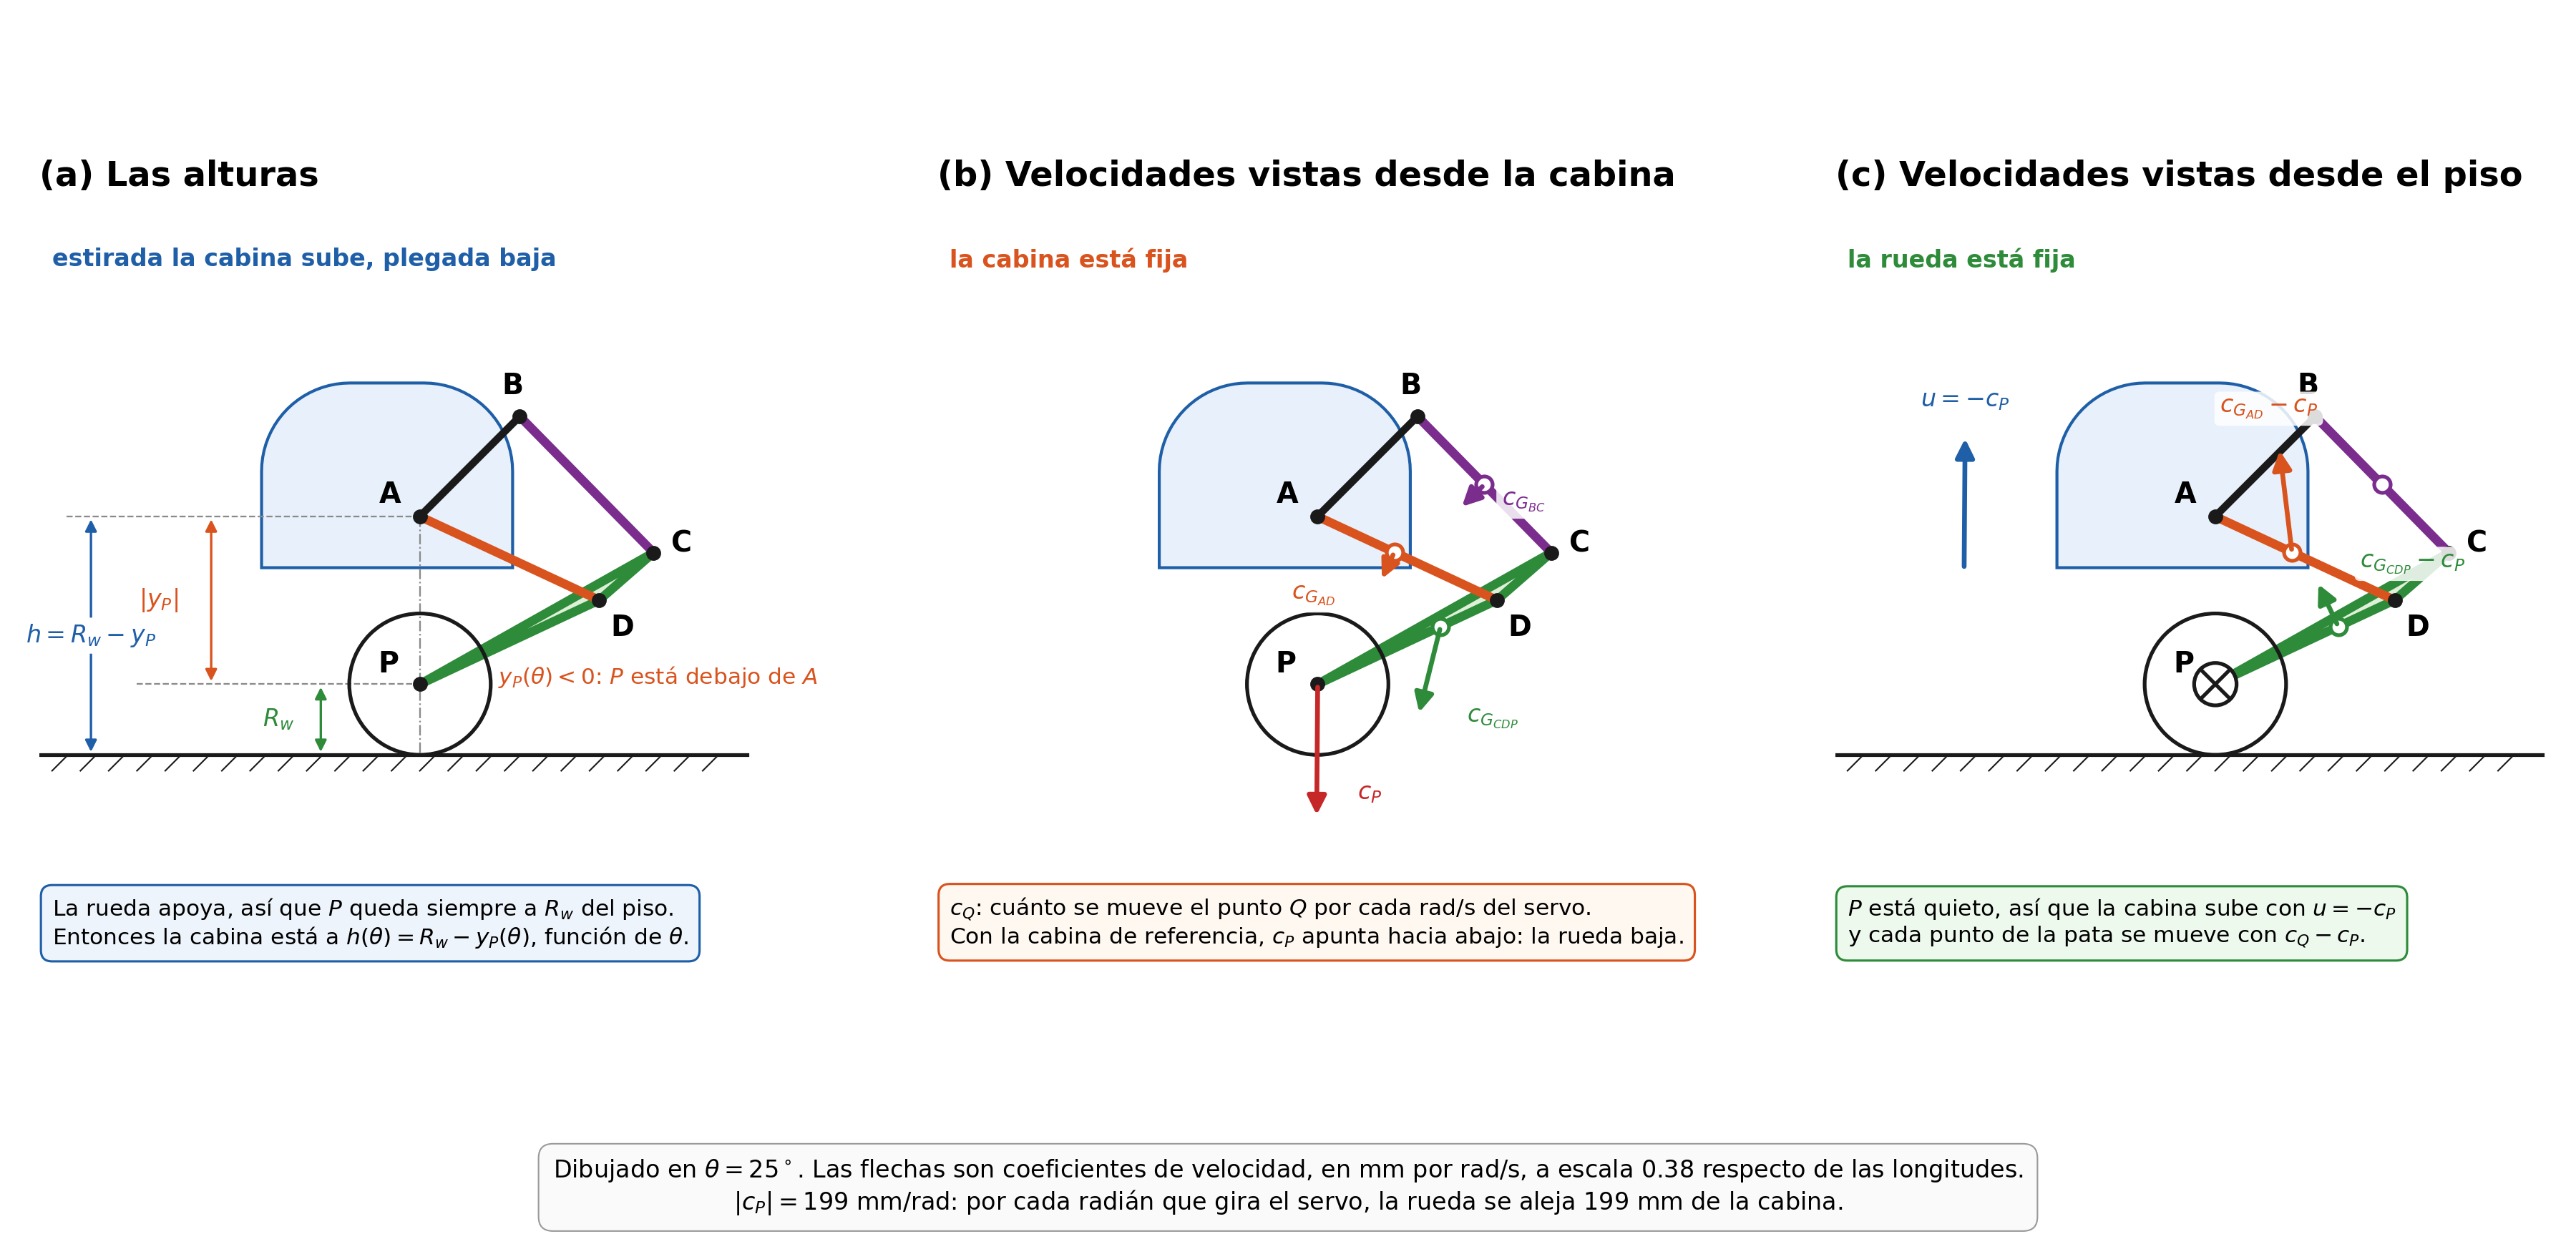

Write the Python code that produced this figure.
"""Figuras del documento dinamica_apoyado.pdf (robot apoyado en el piso), tres paneles:
  (a) alturas: y_P (del eje de la rueda respecto de A) y h = Rw - y_P (de la cabina sobre el piso)
  (b) coeficientes de velocidad c_Q vistos desde la cabina: A esta fijo y la rueda baja
  (c) los mismos vistos desde el piso: P esta fijo y la cabina sube, con u = -c_P
Genera fig_apoyado.png en esta carpeta.      python fig_apoyado.py
"""
import math, os
import matplotlib
matplotlib.use("Agg")
import matplotlib.pyplot as plt
import numpy as np
from matplotlib.patches import Polygon, Circle, FancyArrowPatch

AB, AD, BC, CD, DP = 80.0, 112.0, 108.0, 40.8, 112.0
A45, DELTA, THETA, Rw = math.radians(45), math.radians(164), math.radians(25), 40.0
fAD, fBC, fCDP = 0.428, 0.5, 0.3145
CAB = dict(cx=-18.5, fondo=142.0, bajo_A=29.0, alto=104.5)
NEGRO, GRIS, AZULC, NARANJA, VIOLETA, VERDE, ROJO = "#1a1a1a", "#8a8a8a", "#1f5fa8", "#d9531e", "#7b2d8e", "#2e8b3a", "#c62828"
ESCALA = 0.38          # mm de dibujo por cada mm/rad de coeficiente de velocidad

# ---------------- geometria y coeficientes de velocidad ----------------
t = THETA
BD = math.sqrt(AB**2 + AD**2 - 2*AB*AD*math.cos(t + A45))
b1 = math.acos((AB**2 + BD**2 - AD**2)/(2*AB*BD)); b2 = math.acos((BC**2 + BD**2 - CD**2)/(2*BC*BD))
a1 = math.acos((AD**2 + BD**2 - AB**2)/(2*AD*BD)); a2 = math.acos((CD**2 + BD**2 - BC**2)/(2*CD*BD))
beta, psi = b1 + b2, math.pi - t - a1 - a2
dBD = AB*AD*math.sin(t + A45)/BD
cot = lambda z: 1/math.tan(z)
dbeta = -(cot(a1) + cot(a2))*dBD/BD
dpsi = -1 + (cot(b1) + cot(b2))*dBD/BD

A = np.array([0.0, 0.0]); B = np.array([AB*math.cos(A45), AB*math.sin(A45)])
D = np.array([AD*math.cos(t), -AD*math.sin(t)])
C = D + CD*np.array([math.cos(psi), math.sin(psi)])
P = D + DP*np.array([math.cos(psi + DELTA), math.sin(psi + DELTA)])
GAD = fAD*D; GBC = B + fBC*(C - B); GCDP = D + fCDP*(P - D)
y_piso = P[1] - Rw

rot = lambda r: np.array([-r[1], r[0]])
cD = -rot(D)
cGAD = -rot(GAD)
cGBC = dbeta*rot(GBC - B)
campo = lambda Q: cD + dpsi*rot(Q - D)
cGCDP, cP = campo(GCDP), campo(P)


# ---------------- utilidades de dibujo ----------------
def cabina(ax):
    x1, x2 = CAB["cx"] - CAB["fondo"]/2, CAB["cx"] + CAB["fondo"]/2
    y1, y2 = -CAB["bajo_A"], -CAB["bajo_A"] + CAB["alto"]
    R = 50.0
    pts = [(x1, y1), (x2, y1)]
    pts += [(x2 - R + R*math.cos(k*math.pi/40), y2 - R + R*math.sin(k*math.pi/40)) for k in range(0, 21)]
    pts += [(x1 + R + R*math.cos(math.pi/2 + k*math.pi/40), y2 - R + R*math.sin(math.pi/2 + k*math.pi/40)) for k in range(0, 21)]
    ax.add_patch(Polygon(pts, closed=True, facecolor="#e8f1fb", edgecolor=AZULC, lw=2, zorder=1))


def mecanismo(ax, puntos=True, rueda=True):
    ax.plot([A[0], B[0]], [A[1], B[1]], color=NEGRO, lw=5, solid_capstyle="round", zorder=3)
    ax.plot([A[0], D[0]], [A[1], D[1]], color=NARANJA, lw=6, solid_capstyle="round", zorder=3)
    ax.plot([B[0], C[0]], [B[1], C[1]], color=VIOLETA, lw=6, solid_capstyle="round", zorder=3)
    ax.add_patch(Polygon([D, C, P], closed=True, facecolor="#dff0d8", edgecolor=VERDE, lw=6, joinstyle="round", zorder=2))
    if rueda:
        ax.add_patch(Circle(P, Rw, fill=False, color=NEGRO, lw=2.5, zorder=2))
    if puntos:
        for nm, p, off in [("A", A, (-17, 12)), ("B", B, (-4, 17)), ("C", C, (16, 5)),
                           ("D", D, (13, -16)), ("P", P, (-18, 11))]:
            ax.plot(*p, "o", color=NEGRO, ms=9, zorder=6)
            ax.text(p[0] + off[0], p[1] + off[1], nm, fontsize=19, fontweight="bold", ha="center", va="center", zorder=7)


def piso(ax, x0=-215, x1=185):
    ax.plot([x0, x1], [y_piso, y_piso], color=NEGRO, lw=2.5, zorder=4)
    for k in range(x0, x1, 16):
        ax.plot([k, k - 9], [y_piso, y_piso - 9], color=NEGRO, lw=1, zorder=4)


def cota(ax, p, q, txt, color=GRIS, fs=16, dtxt=(0, 0), ha="center"):
    ax.add_patch(FancyArrowPatch(p, q, arrowstyle="<|-|>", mutation_scale=16, color=color, lw=1.6, zorder=8))
    m = ((p[0] + q[0])/2 + dtxt[0], (p[1] + q[1])/2 + dtxt[1])
    ax.text(*m, txt, fontsize=fs, color=color, ha=ha, va="center", fontweight="bold", zorder=9,
            bbox=dict(boxstyle="round,pad=0.2", facecolor="white", edgecolor="none"))


def vector(ax, origen, c, color, txt, dtxt=(0, 0), fs=16):
    fin = (origen[0] + ESCALA*c[0], origen[1] + ESCALA*c[1])
    ax.add_patch(FancyArrowPatch(origen, fin, arrowstyle="-|>", mutation_scale=26, color=color, lw=3.2, zorder=10))
    ax.text(fin[0] + dtxt[0], fin[1] + dtxt[1], txt, fontsize=fs, color=color, fontweight="bold",
            ha="center", va="center", zorder=11,
            bbox=dict(boxstyle="round,pad=0.22", facecolor="white", edgecolor="none", alpha=0.85))


def rotulo(ax, txt, color=NEGRO):
    ax.text(-208, 152, txt, fontsize=16, color=color, fontweight="bold", va="top", ha="left", zorder=9)


fig, axs = plt.subplots(1, 3, figsize=(24, 11.5), dpi=150)
for ax, ti in zip(axs, ["(a) Las alturas", "(b) Velocidades vistas desde la cabina",
                        "(c) Velocidades vistas desde el piso"]):
    ax.set_aspect("equal"); ax.axis("off")
    ax.set_title(ti, fontsize=23, fontweight="bold", loc="left", pad=14)
    ax.set_xlim(-215, 195); ax.set_ylim(y_piso - 112, 175)

# ---------------- (a) alturas ----------------
ax = axs[0]
cabina(ax); mecanismo(ax); piso(ax)
ax.plot([A[0], A[0]], [A[1], y_piso], color=GRIS, lw=1.1, ls="-.", zorder=1)
ax.plot([-160, P[0]], [P[1], P[1]], color=GRIS, lw=1.1, ls="--", zorder=1)
ax.plot([-200, A[0]], [A[1], A[1]], color=GRIS, lw=1.1, ls="--", zorder=1)
cota(ax, (-118, 0), (-118, P[1]), r"$|y_P|$", NARANJA, dtxt=(-30, 0))
cota(ax, (-56, P[1]), (-56, y_piso), r"$R_w$", VERDE, dtxt=(-24, 0))
cota(ax, (-186, y_piso), (-186, 0), r"$h = R_w - y_P$", AZULC, dtxt=(0, 0))
ax.text(P[0] + 44, P[1] + 4, r"$y_P(\theta) < 0$: $P$ está debajo de $A$", fontsize=15, color=NARANJA, va="center")
ax.text(-208, y_piso - 80, r"La rueda apoya, así que $P$ queda siempre a $R_w$ del piso." + "\n"
        + r"Entonces la cabina está a $h(\theta)=R_w-y_P(\theta)$, función de $\theta$.",
        fontsize=15, va="top", ha="left",
        bbox=dict(boxstyle="round,pad=0.5", facecolor="#eef4fc", edgecolor=AZULC, lw=1.5))
rotulo(ax, "estirada la cabina sube, plegada baja", AZULC)

# ---------------- (b) desde la cabina ----------------
ax = axs[1]
cabina(ax); mecanismo(ax)
vector(ax, GAD, cGAD, NARANJA, r"$c_{G_{AD}}$", dtxt=(-38, -8))
vector(ax, GBC, cGBC, VIOLETA, r"$c_{G_{BC}}$", dtxt=(36, 4))
vector(ax, GCDP, cGCDP, VERDE, r"$c_{G_{CDP}}$", dtxt=(42, -2))
vector(ax, P, cP, ROJO, r"$c_P$", dtxt=(30, 14))
for G, col in [(GAD, NARANJA), (GBC, VIOLETA), (GCDP, VERDE)]:
    ax.plot(*G, "o", color="white", mec=col, mew=2.5, ms=11, zorder=9)
ax.text(-208, y_piso - 80, r"$c_Q$: cuánto se mueve el punto $Q$ por cada rad/s del servo." + "\n"
        + r"Con la cabina de referencia, $c_P$ apunta hacia abajo: la rueda baja.",
        fontsize=15, va="top", ha="left",
        bbox=dict(boxstyle="round,pad=0.5", facecolor="#fff8f0", edgecolor=NARANJA, lw=1.5))
rotulo(ax, "la cabina está fija", NARANJA)

# ---------------- (c) desde el piso ----------------
ax = axs[2]
cabina(ax); mecanismo(ax); piso(ax)
ax.add_patch(Circle(P, 12, facecolor="white", edgecolor=NEGRO, lw=2.5, zorder=8))
ax.plot([P[0] - 8, P[0] + 8], [P[1] - 8, P[1] + 8], color=NEGRO, lw=2.5, zorder=9)
ax.plot([P[0] - 8, P[0] + 8], [P[1] + 8, P[1] - 8], color=NEGRO, lw=2.5, zorder=9)
vector(ax, np.array([-142.0, -30.0]), -cP, AZULC, r"$u=-c_P$", dtxt=(0, 20))
vector(ax, GAD, cGAD - cP, NARANJA, r"$c_{G_{AD}}-c_P$", dtxt=(-6, 22))
vector(ax, GCDP, cGCDP - cP, VERDE, r"$c_{G_{CDP}}-c_P$", dtxt=(54, 10))
for G, col in [(GAD, NARANJA), (GBC, VIOLETA), (GCDP, VERDE)]:
    ax.plot(*G, "o", color="white", mec=col, mew=2.5, ms=11, zorder=9)
ax.text(-208, y_piso - 80, r"$P$ está quieto, así que la cabina sube con $u=-c_P$" + "\n"
        + r"y cada punto de la pata se mueve con $c_Q-c_P$.",
        fontsize=15, va="top", ha="left",
        bbox=dict(boxstyle="round,pad=0.5", facecolor="#eef9ee", edgecolor=VERDE, lw=1.5))
rotulo(ax, "la rueda está fija", VERDE)

fig.text(0.5, 0.014,
         r"Dibujado en $\theta=25^\circ$. Las flechas son coeficientes de velocidad, en mm por rad/s, "
         r"a escala " + f"{ESCALA:.2f}" + r" respecto de las longitudes." + "\n"
         r"$|c_P|=199$ mm/rad: por cada radián que gira el servo, la rueda se aleja 199 mm de la cabina.",
         fontsize=16, ha="center", va="bottom",
         bbox=dict(boxstyle="round,pad=0.6", facecolor="#fafafa", edgecolor="#999999"))
fig.tight_layout(rect=(0, 0.06, 1, 1))
salida = os.path.join(os.path.dirname(os.path.abspath(__file__)), "fig_apoyado.png")
fig.savefig(salida, dpi=150, facecolor="white")
print("guardado", salida)
print(f"theta={math.degrees(t):.0f}  cP=({cP[0]:.1f},{cP[1]:.1f})  cGAD=({cGAD[0]:.1f},{cGAD[1]:.1f})  "
      f"cGBC=({cGBC[0]:.1f},{cGBC[1]:.1f})  cGCDP=({cGCDP[0]:.1f},{cGCDP[1]:.1f}) mm/rad")
print(f"beta'={dbeta:.4f}  psi'={dpsi:.4f}  yP={P[1]:.1f} mm  h={Rw - P[1]:.1f} mm")
